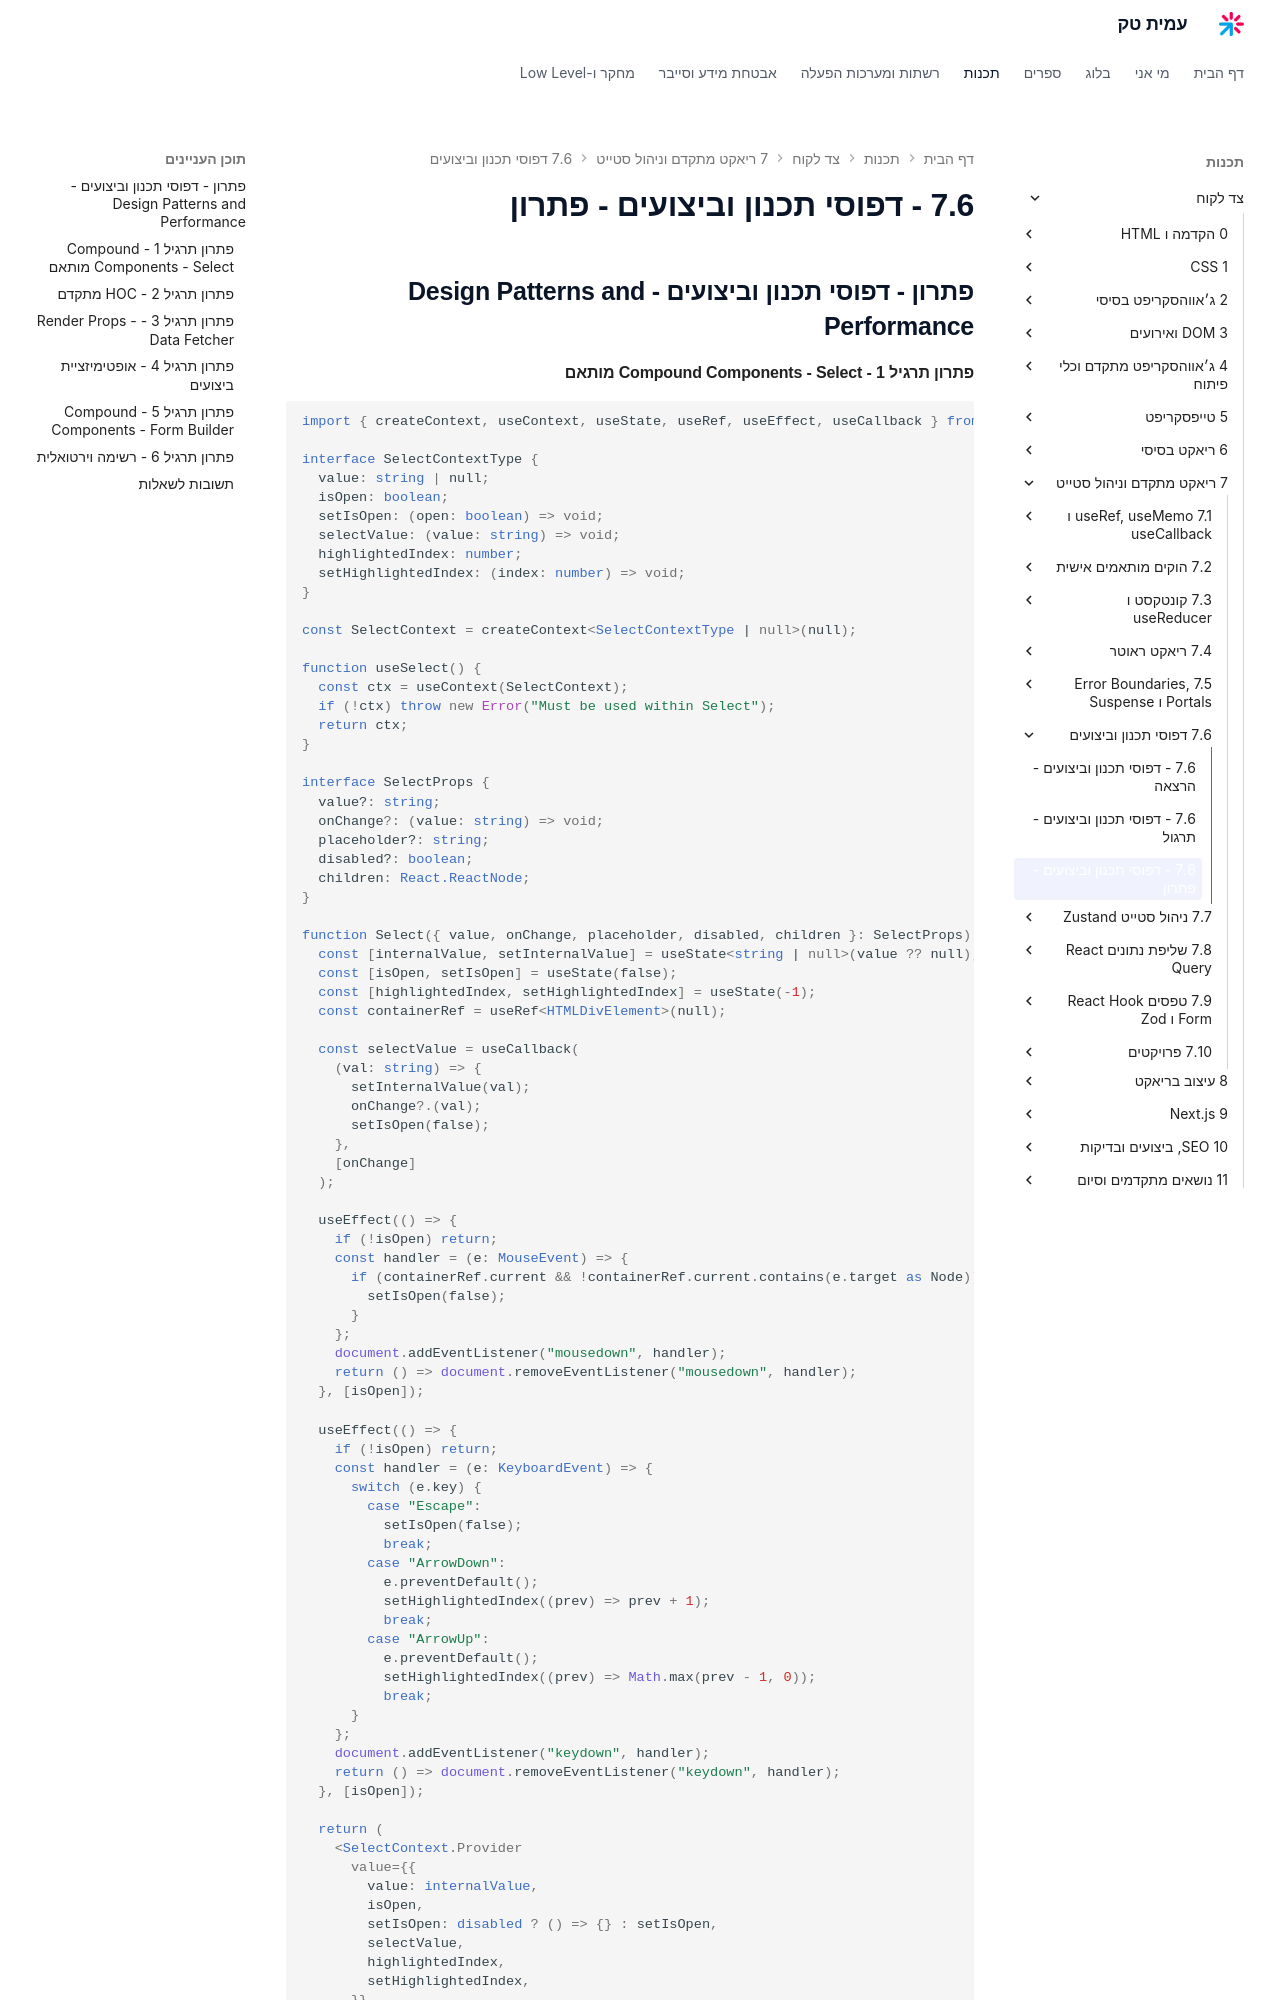

repository: AmitPinchasi/amittech · page: צד-לקוח/7 - ריאקט מתקדם וניהול סטייט/7.6 - דפוסי תכנון וביצועים/7.6 - דפוסי תכנון וביצועים - פתרון/index.html · generator: mkdocs

## פתרון - דפוסי תכנון וביצועים - Design Patterns and Performance

#### פתרון תרגיל 1 - Compound Components - Select מותאם

```tsx
import { createContext, useContext, useState, useRef, useEffect, useCallback } from "react";

interface SelectContextType {
  value: string | null;
  isOpen: boolean;
  setIsOpen: (open: boolean) => void;
  selectValue: (value: string) => void;
  highlightedIndex: number;
  setHighlightedIndex: (index: number) => void;
}

const SelectContext = createContext<SelectContextType | null>(null);

function useSelect() {
  const ctx = useContext(SelectContext);
  if (!ctx) throw new Error("Must be used within Select");
  return ctx;
}

interface SelectProps {
  value?: string;
  onChange?: (value: string) => void;
  placeholder?: string;
  disabled?: boolean;
  children: React.ReactNode;
}

function Select({ value, onChange, placeholder, disabled, children }: SelectProps) {
  const [internalValue, setInternalValue] = useState<string | null>(value ?? null);
  const [isOpen, setIsOpen] = useState(false);
  const [highlightedIndex, setHighlightedIndex] = useState(-1);
  const containerRef = useRef<HTMLDivElement>(null);

  const selectValue = useCallback(
    (val: string) => {
      setInternalValue(val);
      onChange?.(val);
      setIsOpen(false);
    },
    [onChange]
  );

  useEffect(() => {
    if (!isOpen) return;
    const handler = (e: MouseEvent) => {
      if (containerRef.current && !containerRef.current.contains(e.target as Node)) {
        setIsOpen(false);
      }
    };
    document.addEventListener("mousedown", handler);
    return () => document.removeEventListener("mousedown", handler);
  }, [isOpen]);

  useEffect(() => {
    if (!isOpen) return;
    const handler = (e: KeyboardEvent) => {
      switch (e.key) {
        case "Escape":
          setIsOpen(false);
          break;
        case "ArrowDown":
          e.preventDefault();
          setHighlightedIndex((prev) => prev + 1);
          break;
        case "ArrowUp":
          e.preventDefault();
          setHighlightedIndex((prev) => Math.max(prev - 1, 0));
          break;
      }
    };
    document.addEventListener("keydown", handler);
    return () => document.removeEventListener("keydown", handler);
  }, [isOpen]);

  return (
    <SelectContext.Provider
      value={{
        value: internalValue,
        isOpen,
        setIsOpen: disabled ? () => {} : setIsOpen,
        selectValue,
        highlightedIndex,
        setHighlightedIndex,
      }}
    >
      <div ref={containerRef} style={{ position: "relative", display: "inline-block" }}>
        {children}
      </div>
    </SelectContext.Provider>
  );
}

function Trigger({ children }: { children?: React.ReactNode }) {
  const { value, isOpen, setIsOpen } = useSelect();
